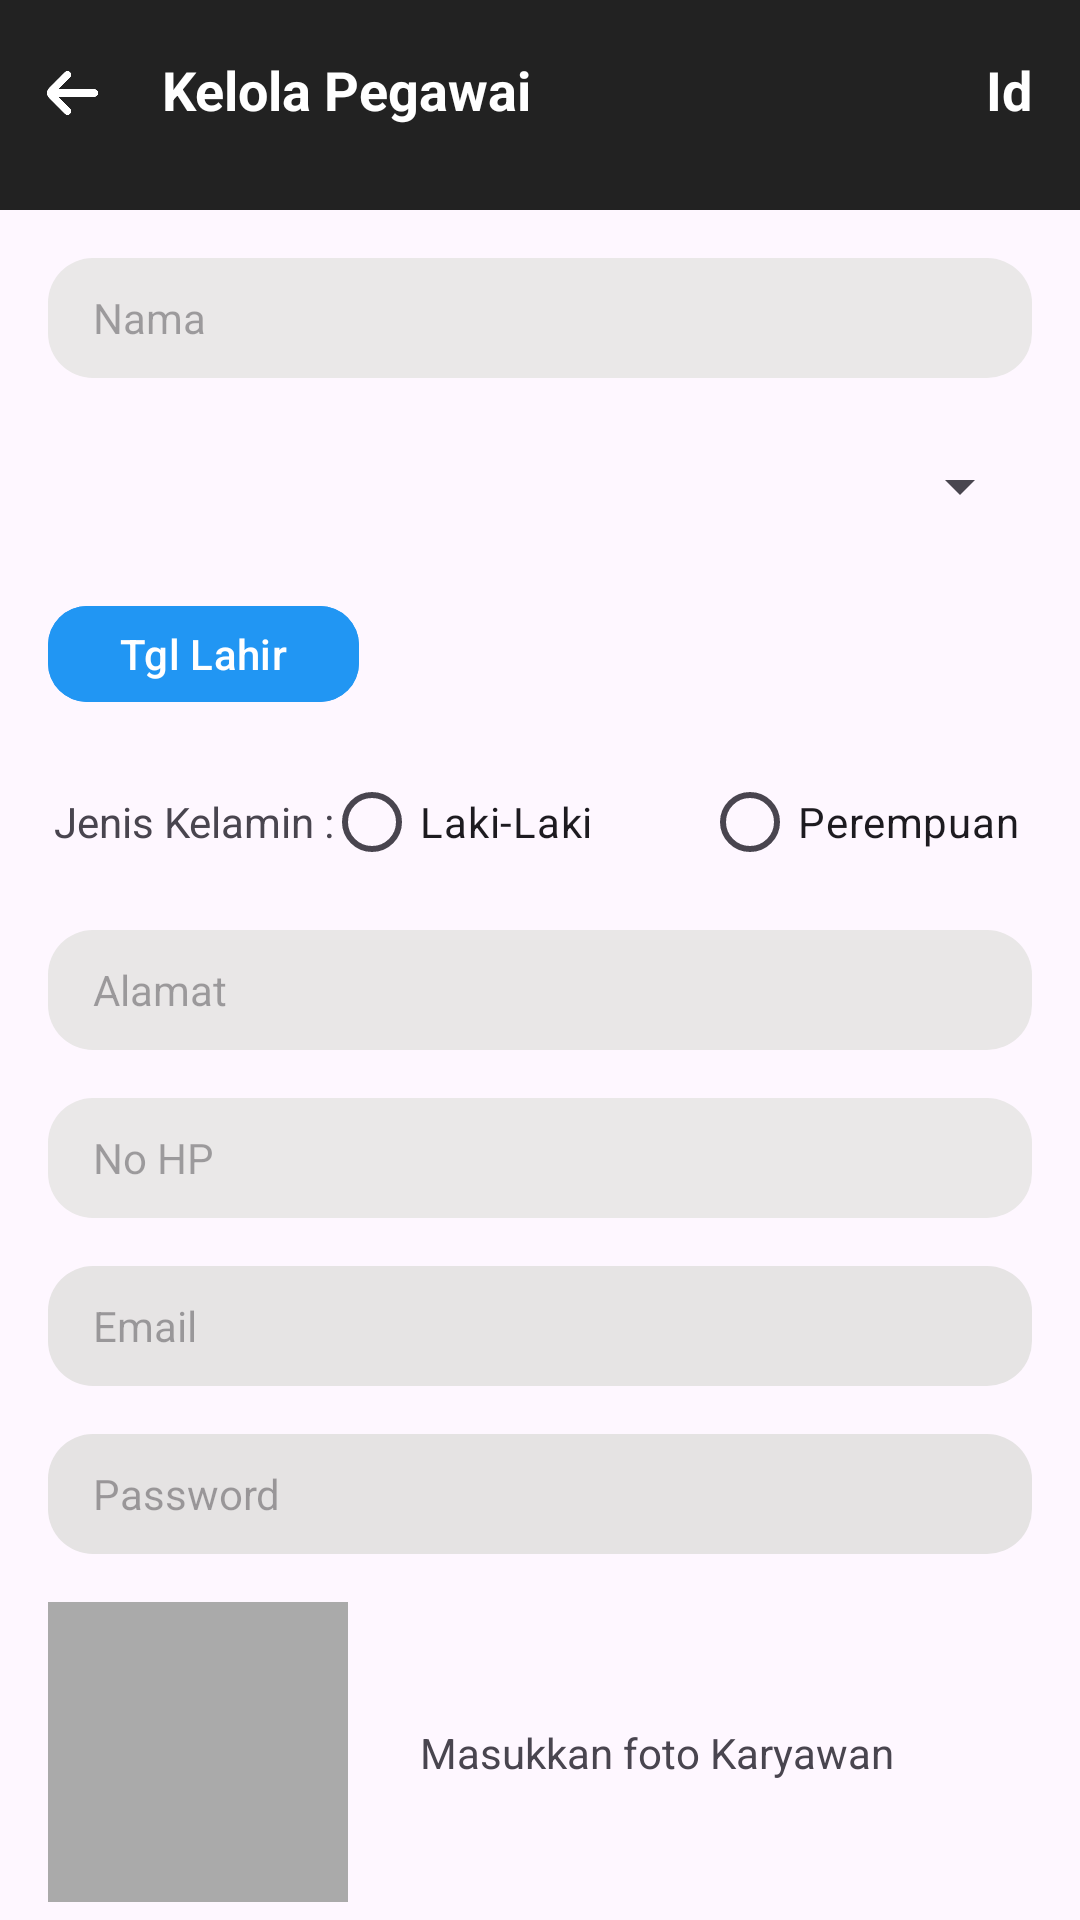

The Android layout XML behind this screen, and the referenced resources:
<!-- AndroidManifest.xml: activity theme SplashTheme -->
<!-- res/layout/activity_kelola_admin.xml -->
<?xml version="1.0" encoding="utf-8"?>
<androidx.constraintlayout.widget.ConstraintLayout xmlns:android="http://schemas.android.com/apk/res/android"
    xmlns:app="http://schemas.android.com/apk/res-auto"
    xmlns:tools="http://schemas.android.com/tools"
    android:layout_width="match_parent"
    android:layout_height="match_parent"
    android:backgroundTint="#F44336">

    <ImageView
        android:id="@+id/imUpload"
        android:layout_width="100dp"
        android:layout_height="100dp"
        android:layout_marginTop="16dp"
        android:background="@android:color/darker_gray"
        android:scaleType="fitCenter"
        android:src="@android:color/darker_gray"
        app:layout_constraintStart_toStartOf="@+id/edPassAdmin"
        app:layout_constraintTop_toBottomOf="@+id/edPassAdmin" />

    <TextView
        android:id="@+id/textView4"
        android:layout_width="wrap_content"
        android:layout_height="wrap_content"
        android:layout_marginStart="24dp"
        android:text="Masukkan foto Karyawan"
        android:textSize="14sp"
        app:layout_constraintBottom_toBottomOf="@+id/imUpload"
        app:layout_constraintStart_toEndOf="@+id/imUpload"
        app:layout_constraintTop_toTopOf="@+id/imUpload" />

    <Spinner
        android:id="@+id/spinJabatan"
        android:layout_width="0dp"
        android:layout_height="40dp"
        android:layout_marginTop="16dp"
        app:layout_constraintEnd_toEndOf="@+id/edNamaAdmin"
        app:layout_constraintStart_toStartOf="@+id/edNamaAdmin"
        app:layout_constraintTop_toBottomOf="@+id/edNamaAdmin" />

    <View
        android:id="@+id/view2"
        android:layout_width="0dp"
        android:layout_height="70dp"
        android:background="#222222"
        app:layout_constraintEnd_toEndOf="parent"
        app:layout_constraintHorizontal_bias="0.0"
        app:layout_constraintStart_toStartOf="parent"
        app:layout_constraintTop_toTopOf="parent" />

    <TextView
        android:id="@+id/txIdAdmin"
        android:layout_width="wrap_content"
        android:layout_height="wrap_content"
        android:layout_marginEnd="16dp"
        android:text="Id"
        android:textColor="#FFFFFF"
        android:textSize="18sp"
        android:textStyle="bold"
        app:layout_constraintBottom_toBottomOf="@+id/btnAnggotaBack"
        app:layout_constraintEnd_toEndOf="@+id/view2"
        app:layout_constraintTop_toTopOf="@+id/btnAnggotaBack"
        app:layout_constraintVertical_bias="0.285" />

    <TextView
        android:id="@+id/textView20"
        android:layout_width="wrap_content"
        android:layout_height="wrap_content"
        android:layout_marginStart="16dp"
        android:text="Kelola Pegawai"
        android:textColor="#FFFFFF"
        android:textSize="18sp"
        android:textStyle="bold"
        app:layout_constraintBottom_toBottomOf="@+id/btnAnggotaBack"
        app:layout_constraintStart_toEndOf="@+id/btnAnggotaBack"
        app:layout_constraintTop_toTopOf="@+id/btnAnggotaBack"
        app:layout_constraintVertical_bias="0.285" />

    <ImageButton
        android:id="@+id/btnAnggotaBack"
        android:layout_width="30dp"
        android:layout_height="30dp"
        android:layout_marginStart="8dp"
        android:layout_marginTop="16dp"
        android:backgroundTint="#00FFFFFF"
        android:padding="0.1dp"
        android:scaleType="fitCenter"
        app:layout_constraintStart_toStartOf="parent"
        app:layout_constraintTop_toTopOf="parent"
        app:srcCompat="@drawable/arrow" />

    <EditText
        android:id="@+id/edNamaAdmin"
        android:layout_width="0dp"
        android:layout_height="40dp"
        android:layout_marginStart="16dp"
        android:layout_marginTop="16dp"
        android:layout_marginEnd="16dp"
        android:background="@drawable/rounded_plaintext"
        android:backgroundTint="#EAE8E8"
        android:ems="10"
        android:hint="Nama"
        android:inputType="text"
        android:paddingLeft="15dp"
        android:textSize="14sp"
        app:layout_constraintEnd_toEndOf="parent"
        app:layout_constraintStart_toStartOf="parent"
        app:layout_constraintTop_toBottomOf="@+id/view2" />

    <EditText
        android:id="@+id/edNoHpAdmin"
        android:layout_width="0dp"
        android:layout_height="40dp"
        android:layout_marginStart="16dp"
        android:layout_marginTop="16dp"
        android:layout_marginEnd="16dp"
        android:background="@drawable/rounded_plaintext"
        android:backgroundTint="#EAE8E8"
        android:ems="10"
        android:hint="No HP"
        android:inputType="phone"
        android:paddingLeft="15dp"
        android:textSize="14sp"
        app:layout_constraintEnd_toEndOf="parent"
        app:layout_constraintStart_toStartOf="parent"
        app:layout_constraintTop_toBottomOf="@+id/edAlamatAdmin" />

    <EditText
        android:id="@+id/edPassAdmin"
        android:layout_width="0dp"
        android:layout_height="40dp"
        android:layout_marginStart="16dp"
        android:layout_marginTop="16dp"
        android:layout_marginEnd="16dp"
        android:background="@drawable/rounded_plaintext"
        android:backgroundTint="#E5E3E3"
        android:ems="10"
        android:hint="Password"
        android:inputType="text"
        android:paddingLeft="15dp"
        android:textSize="14sp"
        app:layout_constraintEnd_toEndOf="parent"
        app:layout_constraintHorizontal_bias="0.0"
        app:layout_constraintStart_toStartOf="parent"
        app:layout_constraintTop_toBottomOf="@+id/edEmailAdmin" />

    <RadioButton
        android:id="@+id/rbLakiLakiAdmin"
        android:layout_width="126dp"
        android:layout_height="40dp"
        android:text="Laki-Laki"
        android:textSize="14sp"
        app:layout_constraintEnd_toStartOf="@+id/rbPerempuanAdmin"
        app:layout_constraintHorizontal_bias="0.5"
        app:layout_constraintHorizontal_chainStyle="packed"
        app:layout_constraintStart_toEndOf="@+id/textView18"
        app:layout_constraintTop_toTopOf="@+id/textView18" />

    <RadioButton
        android:id="@+id/rbPerempuanAdmin"
        android:layout_width="130dp"
        android:layout_height="40dp"
        android:text="Perempuan"
        android:textSize="14sp"
        app:layout_constraintEnd_toEndOf="parent"
        app:layout_constraintHorizontal_bias="0.5"
        app:layout_constraintStart_toEndOf="@+id/rbLakiLakiAdmin"
        app:layout_constraintTop_toTopOf="@+id/rbLakiLakiAdmin" />

    <Button
        android:id="@+id/btnInsAdmin"
        android:layout_width="110dp"
        android:layout_height="wrap_content"
        android:layout_marginTop="16dp"
        android:backgroundTint="#E91E63"
        android:text="INSERT"
        app:layout_constraintEnd_toStartOf="@+id/btnUpdAdmin"
        app:layout_constraintHorizontal_bias="0.5"
        app:layout_constraintStart_toStartOf="parent"
        app:layout_constraintTop_toBottomOf="@+id/imUpload" />

    <Button
        android:id="@+id/btnUpdAdmin"
        android:layout_width="110dp"
        android:layout_height="wrap_content"
        android:backgroundTint="#2196F3"
        android:text="UPDATE"
        app:layout_constraintEnd_toStartOf="@+id/btnDataAdmin"
        app:layout_constraintHorizontal_bias="0.5"
        app:layout_constraintStart_toEndOf="@+id/btnInsAdmin"
        app:layout_constraintTop_toTopOf="@+id/btnInsAdmin" />

    <EditText
        android:id="@+id/edAlamatAdmin"
        android:layout_width="0dp"
        android:layout_height="40dp"
        android:layout_marginStart="16dp"
        android:layout_marginTop="16dp"
        android:layout_marginEnd="16dp"
        android:background="@drawable/rounded_plaintext"
        android:backgroundTint="#E9E7E7"
        android:ems="10"
        android:hint="Alamat"
        android:inputType="text"
        android:paddingLeft="15dp"
        android:textSize="14sp"
        app:layout_constraintEnd_toEndOf="parent"
        app:layout_constraintStart_toStartOf="parent"
        app:layout_constraintTop_toBottomOf="@+id/textView18" />

    <Button
        android:id="@+id/btnTglLahirAdmin"
        android:layout_width="wrap_content"
        android:layout_height="40dp"
        android:layout_marginTop="16dp"
        android:backgroundTint="#2196F3"
        android:text="Tgl Lahir"
        android:textSize="14sp"
        app:cornerRadius="13dp"
        app:layout_constraintStart_toStartOf="@+id/edNamaAdmin"
        app:layout_constraintTop_toBottomOf="@+id/spinJabatan" />

    <TextView
        android:id="@+id/txTglLahirAdmin"
        android:layout_width="wrap_content"
        android:layout_height="wrap_content"
        android:layout_marginEnd="16dp"
        android:textAlignment="viewEnd"
        android:textColor="#9B999B"
        android:textSize="14sp"
        app:layout_constraintBottom_toBottomOf="@+id/btnTglLahirAdmin"
        app:layout_constraintEnd_toEndOf="parent"
        app:layout_constraintTop_toTopOf="@+id/btnTglLahirAdmin" />

    <TextView
        android:id="@+id/textView18"
        android:layout_width="wrap_content"
        android:layout_height="40dp"
        android:layout_marginStart="18dp"
        android:layout_marginTop="16dp"
        android:gravity="center"
        android:text="Jenis Kelamin :"
        android:textSize="14sp"
        app:layout_constraintStart_toStartOf="parent"
        app:layout_constraintTop_toBottomOf="@+id/btnTglLahirAdmin" />

    <EditText
        android:id="@+id/edEmailAdmin"
        android:layout_width="0dp"
        android:layout_height="40dp"
        android:layout_marginStart="16dp"
        android:layout_marginTop="16dp"
        android:layout_marginEnd="16dp"
        android:background="@drawable/rounded_plaintext"
        android:backgroundTint="#E6E4E4"
        android:ems="10"
        android:hint="Email"
        android:inputType="text"
        android:paddingLeft="15dp"
        android:textSize="14sp"
        app:layout_constraintEnd_toEndOf="parent"
        app:layout_constraintStart_toStartOf="parent"
        app:layout_constraintTop_toBottomOf="@+id/edNoHpAdmin" />

    <Button
        android:id="@+id/btnDataAdmin"
        android:layout_width="110dp"
        android:layout_height="wrap_content"
        android:backgroundTint="#FF5722"
        android:text="DATA"
        app:layout_constraintEnd_toEndOf="parent"
        app:layout_constraintHorizontal_bias="0.5"
        app:layout_constraintStart_toEndOf="@+id/btnUpdAdmin"
        app:layout_constraintTop_toTopOf="@+id/btnUpdAdmin" />

</androidx.constraintlayout.widget.ConstraintLayout>
<!-- resources referenced by this layout -->
<resources>
  <!-- drawable arrow: png bitmap (drawable, 4852 bytes) -->
  <!-- drawable rounded_plaintext (drawable) -->
  <?xml version="1.0" encoding="utf-8"?>
  <shape xmlns:android="http://schemas.android.com/apk/res/android"
      android:shape="rectangle">
      <corners android:radius="15dp" />
  
      
  </shape>
  <style name="SplashTheme" parent="Theme.Material3.Light.NoActionBar">
          <item name="android:statusBarColor">@color/gray</item>
      </style>
  <color name="gray">#222222</color>
</resources>
